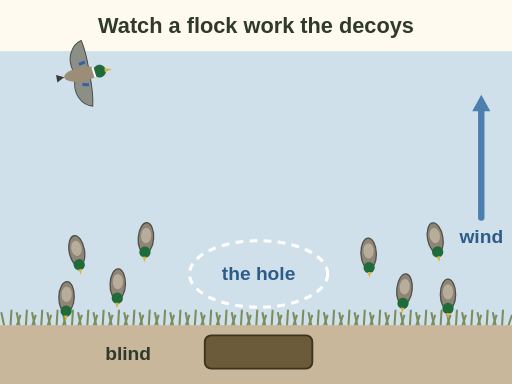
t = 0.00 s
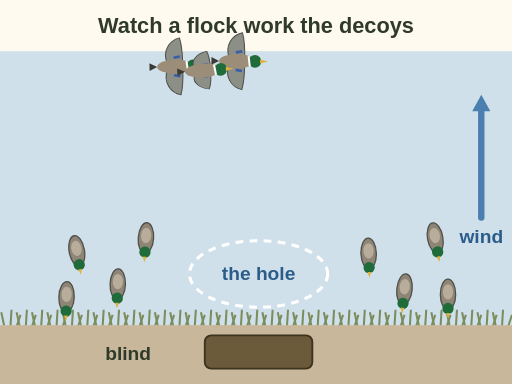
t = 1.75 s
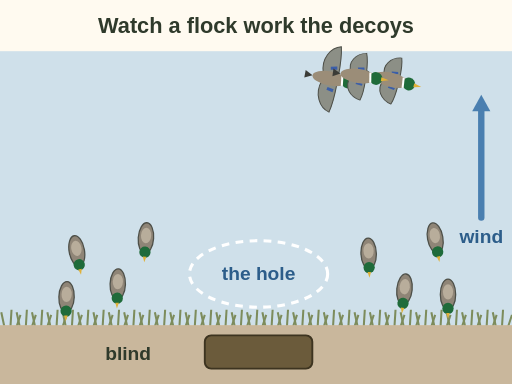
t = 3.50 s
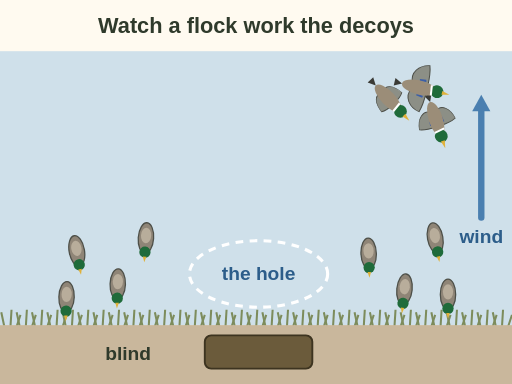
t = 4.20 s
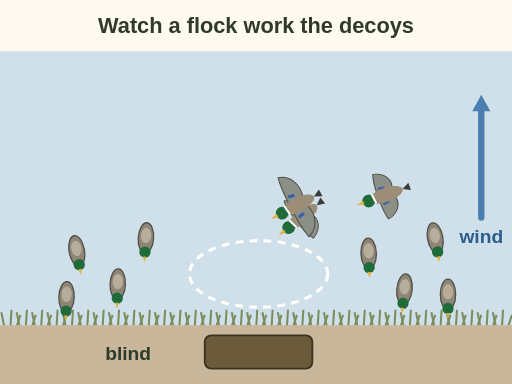
t = 6.20 s
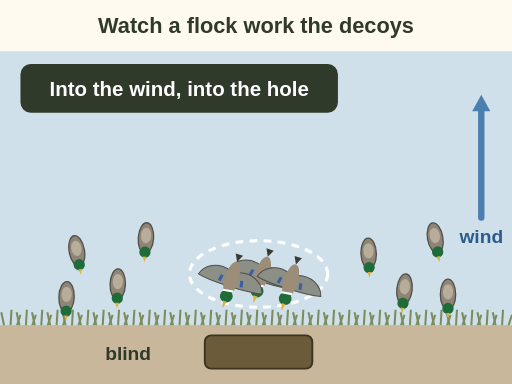
t = 7.70 s

The animated SVG that drew these frames (rendered in a browser with its animation timeline set to each time). Animation: 10 SMIL elements (animate=2,animateMotion=3,animateTransform=3,set=2); one cycle of 7.70 s.

<svg xmlns="http://www.w3.org/2000/svg" viewBox="0 0 400 300" font-family="sans-serif" role="img" aria-label="Animation, top view: three ducks fly past the decoys high, swing around downwind, turn to face the wind, and drop into the open hole in front of the blind. The wind blows from behind the blind out over the water. Final label: into the wind, into the hole.">
<rect width="400" height="300" fill="#fffaf0"/>
<text x="200" y="26" font-size="17" font-weight="bold" fill="#2f3a2b" text-anchor="middle">Watch a flock work the decoys</text>
<rect x="0" y="40" width="400" height="214" fill="#cfe0ea"/>
<path d="M4 258 l-3 -14 M8 258 l1 -16 M12 258 l4 -12" stroke="#7d8c5c" stroke-width="1.6"/>
<path d="M16 258 l-3 -14 M20 258 l1 -16 M24 258 l4 -12" stroke="#7d8c5c" stroke-width="1.6"/>
<path d="M28 258 l-3 -14 M32 258 l1 -16 M36 258 l4 -12" stroke="#7d8c5c" stroke-width="1.6"/>
<path d="M40 258 l-3 -14 M44 258 l1 -16 M48 258 l4 -12" stroke="#7d8c5c" stroke-width="1.6"/>
<path d="M52 258 l-3 -14 M56 258 l1 -16 M60 258 l4 -12" stroke="#7d8c5c" stroke-width="1.6"/>
<path d="M64 258 l-3 -14 M68 258 l1 -16 M72 258 l4 -12" stroke="#7d8c5c" stroke-width="1.6"/>
<path d="M76 258 l-3 -14 M80 258 l1 -16 M84 258 l4 -12" stroke="#7d8c5c" stroke-width="1.6"/>
<path d="M88 258 l-3 -14 M92 258 l1 -16 M96 258 l4 -12" stroke="#7d8c5c" stroke-width="1.6"/>
<path d="M100 258 l-3 -14 M104 258 l1 -16 M108 258 l4 -12" stroke="#7d8c5c" stroke-width="1.6"/>
<path d="M112 258 l-3 -14 M116 258 l1 -16 M120 258 l4 -12" stroke="#7d8c5c" stroke-width="1.6"/>
<path d="M124 258 l-3 -14 M128 258 l1 -16 M132 258 l4 -12" stroke="#7d8c5c" stroke-width="1.6"/>
<path d="M136 258 l-3 -14 M140 258 l1 -16 M144 258 l4 -12" stroke="#7d8c5c" stroke-width="1.6"/>
<path d="M148 258 l-3 -14 M152 258 l1 -16 M156 258 l4 -12" stroke="#7d8c5c" stroke-width="1.6"/>
<path d="M160 258 l-3 -14 M164 258 l1 -16 M168 258 l4 -12" stroke="#7d8c5c" stroke-width="1.6"/>
<path d="M172 258 l-3 -14 M176 258 l1 -16 M180 258 l4 -12" stroke="#7d8c5c" stroke-width="1.6"/>
<path d="M184 258 l-3 -14 M188 258 l1 -16 M192 258 l4 -12" stroke="#7d8c5c" stroke-width="1.6"/>
<path d="M196 258 l-3 -14 M200 258 l1 -16 M204 258 l4 -12" stroke="#7d8c5c" stroke-width="1.6"/>
<path d="M208 258 l-3 -14 M212 258 l1 -16 M216 258 l4 -12" stroke="#7d8c5c" stroke-width="1.6"/>
<path d="M220 258 l-3 -14 M224 258 l1 -16 M228 258 l4 -12" stroke="#7d8c5c" stroke-width="1.6"/>
<path d="M232 258 l-3 -14 M236 258 l1 -16 M240 258 l4 -12" stroke="#7d8c5c" stroke-width="1.6"/>
<path d="M244 258 l-3 -14 M248 258 l1 -16 M252 258 l4 -12" stroke="#7d8c5c" stroke-width="1.6"/>
<path d="M256 258 l-3 -14 M260 258 l1 -16 M264 258 l4 -12" stroke="#7d8c5c" stroke-width="1.6"/>
<path d="M268 258 l-3 -14 M272 258 l1 -16 M276 258 l4 -12" stroke="#7d8c5c" stroke-width="1.6"/>
<path d="M280 258 l-3 -14 M284 258 l1 -16 M288 258 l4 -12" stroke="#7d8c5c" stroke-width="1.6"/>
<path d="M292 258 l-3 -14 M296 258 l1 -16 M300 258 l4 -12" stroke="#7d8c5c" stroke-width="1.6"/>
<path d="M304 258 l-3 -14 M308 258 l1 -16 M312 258 l4 -12" stroke="#7d8c5c" stroke-width="1.6"/>
<path d="M316 258 l-3 -14 M320 258 l1 -16 M324 258 l4 -12" stroke="#7d8c5c" stroke-width="1.6"/>
<path d="M328 258 l-3 -14 M332 258 l1 -16 M336 258 l4 -12" stroke="#7d8c5c" stroke-width="1.6"/>
<path d="M340 258 l-3 -14 M344 258 l1 -16 M348 258 l4 -12" stroke="#7d8c5c" stroke-width="1.6"/>
<path d="M352 258 l-3 -14 M356 258 l1 -16 M360 258 l4 -12" stroke="#7d8c5c" stroke-width="1.6"/>
<path d="M364 258 l-3 -14 M368 258 l1 -16 M372 258 l4 -12" stroke="#7d8c5c" stroke-width="1.6"/>
<path d="M376 258 l-3 -14 M380 258 l1 -16 M384 258 l4 -12" stroke="#7d8c5c" stroke-width="1.6"/>
<path d="M388 258 l-3 -14 M392 258 l1 -16 M396 258 l4 -12" stroke="#7d8c5c" stroke-width="1.6"/>
<rect x="0" y="254" width="400" height="46" fill="#c9b79c"/>
<g transform="translate(60 196) rotate(80)"><ellipse rx="12" ry="6" fill="#8f8577" stroke="#4d4f48" stroke-width="1"/><ellipse cx="-2" rx="6" ry="4" fill="#b8ad9b"/><circle cx="11" cy="0" r="4.4" fill="#1f6b3a"/><path d="M14.5 -1.4 L19 0 L14.5 1.4z" fill="#e0b13a"/></g>
<g transform="translate(92 222) rotate(92)"><ellipse rx="12" ry="6" fill="#8f8577" stroke="#4d4f48" stroke-width="1"/><ellipse cx="-2" rx="6" ry="4" fill="#b8ad9b"/><circle cx="11" cy="0" r="4.4" fill="#1f6b3a"/><path d="M14.5 -1.4 L19 0 L14.5 1.4z" fill="#e0b13a"/></g>
<g transform="translate(114 186) rotate(94)"><ellipse rx="12" ry="6" fill="#8f8577" stroke="#4d4f48" stroke-width="1"/><ellipse cx="-2" rx="6" ry="4" fill="#b8ad9b"/><circle cx="11" cy="0" r="4.4" fill="#1f6b3a"/><path d="M14.5 -1.4 L19 0 L14.5 1.4z" fill="#e0b13a"/></g>
<g transform="translate(52 232) rotate(92)"><ellipse rx="12" ry="6" fill="#8f8577" stroke="#4d4f48" stroke-width="1"/><ellipse cx="-2" rx="6" ry="4" fill="#b8ad9b"/><circle cx="11" cy="0" r="4.4" fill="#1f6b3a"/><path d="M14.5 -1.4 L19 0 L14.5 1.4z" fill="#e0b13a"/></g>
<g transform="translate(288 198) rotate(88)"><ellipse rx="12" ry="6" fill="#8f8577" stroke="#4d4f48" stroke-width="1"/><ellipse cx="-2" rx="6" ry="4" fill="#b8ad9b"/><circle cx="11" cy="0" r="4.4" fill="#1f6b3a"/><path d="M14.5 -1.4 L19 0 L14.5 1.4z" fill="#e0b13a"/></g>
<g transform="translate(316 226) rotate(96)"><ellipse rx="12" ry="6" fill="#8f8577" stroke="#4d4f48" stroke-width="1"/><ellipse cx="-2" rx="6" ry="4" fill="#b8ad9b"/><circle cx="11" cy="0" r="4.4" fill="#1f6b3a"/><path d="M14.5 -1.4 L19 0 L14.5 1.4z" fill="#e0b13a"/></g>
<g transform="translate(340 186) rotate(80)"><ellipse rx="12" ry="6" fill="#8f8577" stroke="#4d4f48" stroke-width="1"/><ellipse cx="-2" rx="6" ry="4" fill="#b8ad9b"/><circle cx="11" cy="0" r="4.4" fill="#1f6b3a"/><path d="M14.5 -1.4 L19 0 L14.5 1.4z" fill="#e0b13a"/></g>
<g transform="translate(350 230) rotate(90)"><ellipse rx="12" ry="6" fill="#8f8577" stroke="#4d4f48" stroke-width="1"/><ellipse cx="-2" rx="6" ry="4" fill="#b8ad9b"/><circle cx="11" cy="0" r="4.4" fill="#1f6b3a"/><path d="M14.5 -1.4 L19 0 L14.5 1.4z" fill="#e0b13a"/></g>
<ellipse cx="202" cy="214" rx="54" ry="26" fill="none" stroke="#ffffff" stroke-width="2.4" stroke-dasharray="6 5"/>
<g><text x="202" y="219" font-size="15" font-weight="bold" fill="#2c5d8a" text-anchor="middle">the hole</text><animate attributeName="opacity" values="1;0" begin="5.6s" dur="0.6s" fill="freeze"/></g>
<rect x="160" y="262" width="84" height="26" rx="5" fill="#6b5b3b" stroke="#3d3420" stroke-width="1.5"/>
<text x="118" y="281" font-size="15" font-weight="bold" fill="#2f3a2b" text-anchor="end">blind</text>
<line x1="376" y1="170" x2="376" y2="86" stroke="#4a7fb0" stroke-width="5" stroke-linecap="round"/><path d="M376.0 74.0 L368.9 87.0 L383.1 87.0z" fill="#4a7fb0"/>
<text x="376" y="190" font-size="15" font-weight="bold" fill="#2c5d8a" text-anchor="middle">wind</text>
<path id="rq-wf-landing-path" d="M64 58 Q 200 34 320 66 Q 372 112 300 140 Q 222 160 205 214" fill="none"/>
<g transform="translate(0 0)"><g><g><g><path d="M-6 -3 C-10 -14 -4 -24 4 -26 C6 -18 6 -9 6 -3z" fill="#8c8f86" stroke="#4d4f48" stroke-width=".8"/><path d="M-6 3 C-10 14 -4 24 4 26 C6 18 6 9 6 3z" fill="#8c8f86" stroke="#4d4f48" stroke-width=".8"/><path d="M-1 -8 l5 -1 M-1 8 l5 1" stroke="#3b5ea8" stroke-width="2.4"/><animateTransform attributeName="transform" type="scale" values="1 1;1 .35;1 1" dur=".45s" begin="0.0s" repeatCount="15"/></g><ellipse rx="14" ry="5.5" fill="#9b8d78"/><path d="M-14 0 L-20 -3 L-20 3z" fill="#3b3b36"/><circle cx="14" cy="0" r="5" fill="#1f6b3a"/><path d="M18 -1.6 L24 0 L18 1.6z" fill="#e0b13a"/><path d="M9 -4 L10 4" stroke="#fff" stroke-width="1.6"/></g><animateMotion dur="7s" begin="0.00s" rotate="auto" fill="freeze"><mpath href="#rq-wf-landing-path"/></animateMotion></g></g>
<g transform="translate(-24 4)" opacity="0"><set attributeName="opacity" to="1" begin="0.35s"/><g><g><g><path d="M-6 -3 C-10 -14 -4 -24 4 -26 C6 -18 6 -9 6 -3z" fill="#8c8f86" stroke="#4d4f48" stroke-width=".8"/><path d="M-6 3 C-10 14 -4 24 4 26 C6 18 6 9 6 3z" fill="#8c8f86" stroke="#4d4f48" stroke-width=".8"/><path d="M-1 -8 l5 -1 M-1 8 l5 1" stroke="#3b5ea8" stroke-width="2.4"/><animateTransform attributeName="transform" type="scale" values="1 1;1 .35;1 1" dur=".45s" begin="0.35s" repeatCount="15"/></g><ellipse rx="14" ry="5.5" fill="#9b8d78"/><path d="M-14 0 L-20 -3 L-20 3z" fill="#3b3b36"/><circle cx="14" cy="0" r="5" fill="#1f6b3a"/><path d="M18 -1.6 L24 0 L18 1.6z" fill="#e0b13a"/><path d="M9 -4 L10 4" stroke="#fff" stroke-width="1.6"/></g><animateMotion dur="7s" begin="0.35s" rotate="auto" fill="freeze"><mpath href="#rq-wf-landing-path"/></animateMotion></g></g>
<g transform="translate(22 6)" opacity="0"><set attributeName="opacity" to="1" begin="0.70s"/><g><g><g><path d="M-6 -3 C-10 -14 -4 -24 4 -26 C6 -18 6 -9 6 -3z" fill="#8c8f86" stroke="#4d4f48" stroke-width=".8"/><path d="M-6 3 C-10 14 -4 24 4 26 C6 18 6 9 6 3z" fill="#8c8f86" stroke="#4d4f48" stroke-width=".8"/><path d="M-1 -8 l5 -1 M-1 8 l5 1" stroke="#3b5ea8" stroke-width="2.4"/><animateTransform attributeName="transform" type="scale" values="1 1;1 .35;1 1" dur=".45s" begin="0.7s" repeatCount="15"/></g><ellipse rx="14" ry="5.5" fill="#9b8d78"/><path d="M-14 0 L-20 -3 L-20 3z" fill="#3b3b36"/><circle cx="14" cy="0" r="5" fill="#1f6b3a"/><path d="M18 -1.6 L24 0 L18 1.6z" fill="#e0b13a"/><path d="M9 -4 L10 4" stroke="#fff" stroke-width="1.6"/></g><animateMotion dur="7s" begin="0.70s" rotate="auto" fill="freeze"><mpath href="#rq-wf-landing-path"/></animateMotion></g></g>
<g opacity="0"><animate attributeName="opacity" values="0;1" begin="7s" dur="0.5s" fill="freeze"/><rect x="16" y="50" width="248" height="38" rx="8" fill="#2f3a2b"/><text x="140" y="75" font-size="16" font-weight="bold" fill="#ffffff" text-anchor="middle">Into the wind, into the hole</text></g>
</svg>
